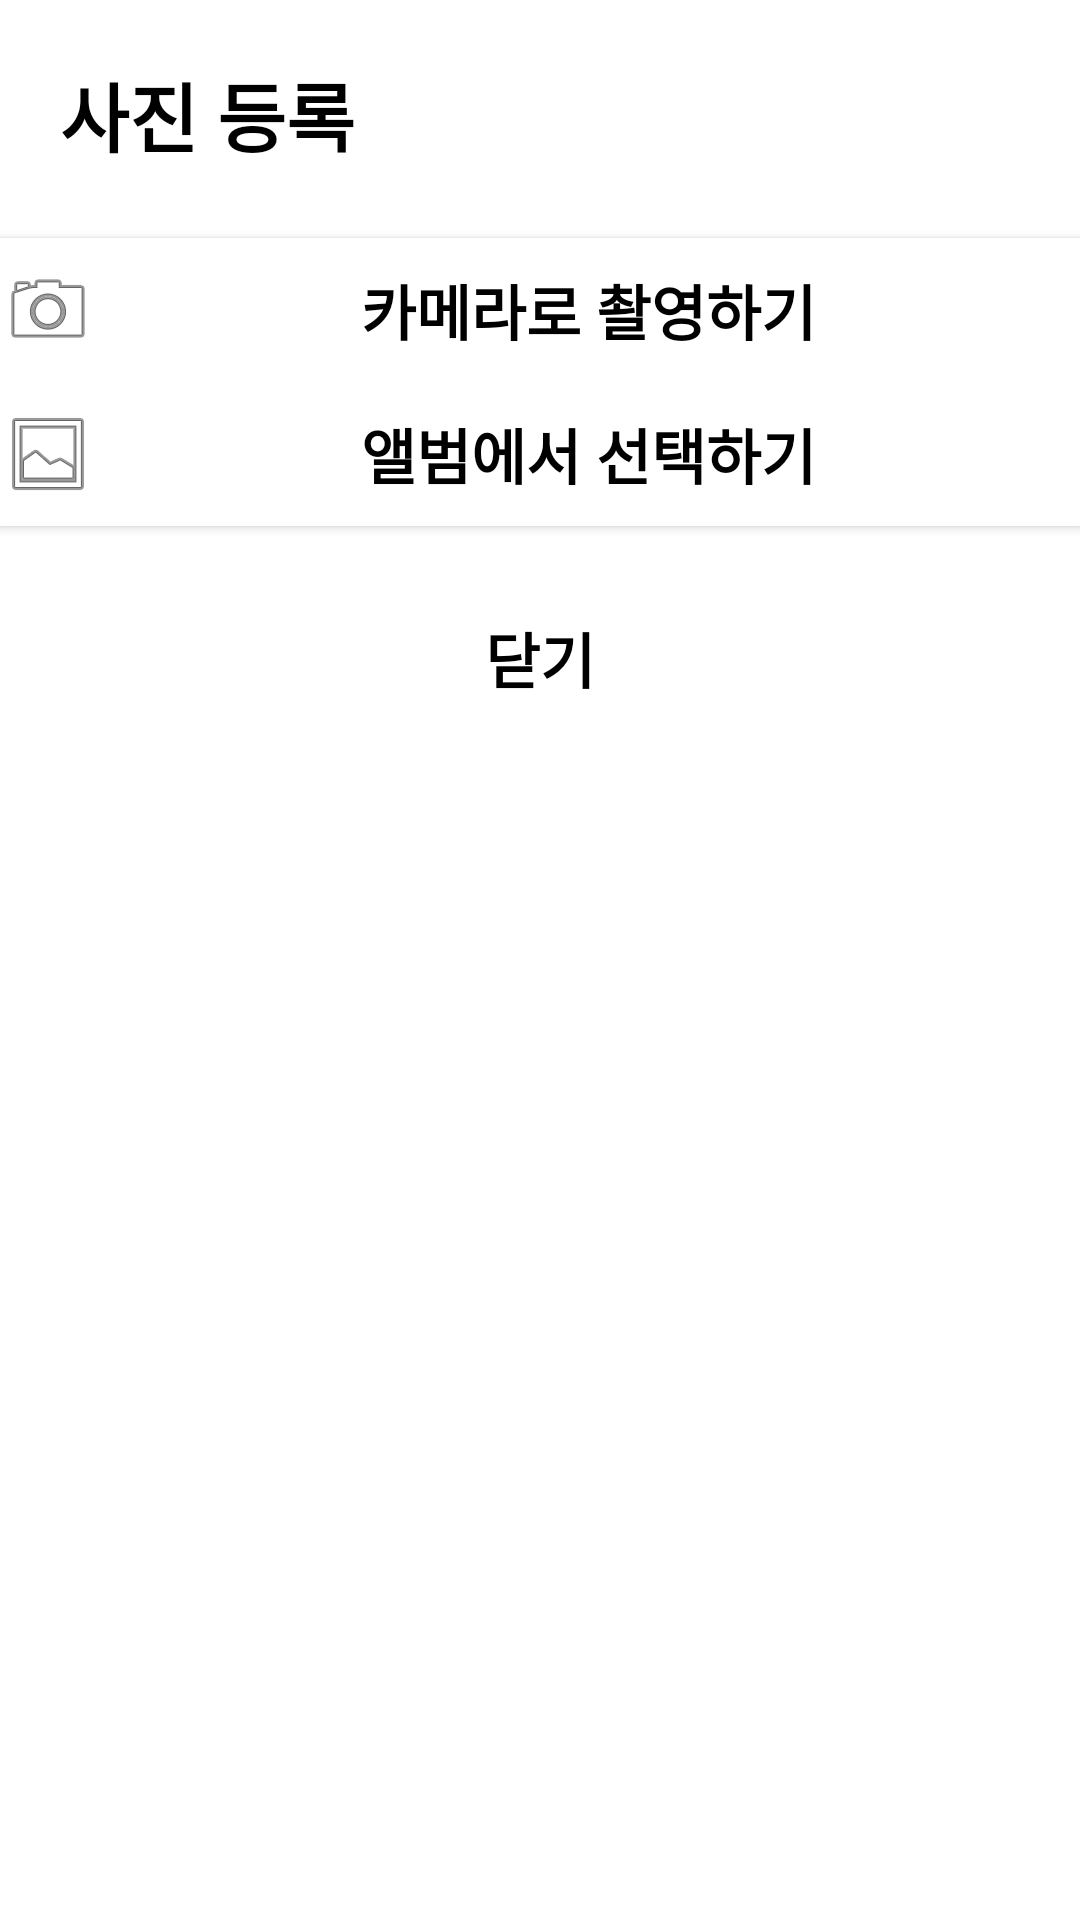

Layout XML and referenced resources for this Android screen:
<!-- AndroidManifest.xml: application theme Theme.GiveBack -->
<!-- res/layout/dialog_image_upload.xml -->
<?xml version="1.0" encoding="utf-8"?>
<LinearLayout
    xmlns:android="http://schemas.android.com/apk/res/android"
    android:layout_width="match_parent"
    android:layout_height="match_parent"
    android:background="@color/white"
    android:orientation="vertical">

    <LinearLayout
        android:layout_width="match_parent"
        android:layout_height="wrap_content"
        android:orientation="horizontal">

        <TextView
            android:layout_margin="20dp"
            android:text="사진 등록"
            android:textColor="@color/black"
            android:textStyle="bold"
            android:textSize="25dp"
            android:layout_width="wrap_content"
            android:layout_height="wrap_content">
        </TextView>

        <View
            android:layout_width="0dp"
            android:layout_height="0dp"
            android:layout_weight="1"/>

        <ImageView
            android:id="@+id/closeBtn"
            android:layout_margin="10dp"
            android:src="@drawable/close"
            android:layout_width="50dp"
            android:layout_height="50dp">
        </ImageView>

    </LinearLayout>

    <Button
        android:id="@+id/cameraButton"
        android:layout_width="match_parent"
        android:layout_height="wrap_content"
        android:layout_marginTop="3dp"
        android:background="@color/white"
        android:drawableLeft="@android:drawable/ic_menu_camera"
        android:text="카메라로 촬영하기"
        android:textColor="@color/black"
        android:textSize="20sp"
        android:textStyle="bold" />

    <Button
        android:id="@+id/galleryButton"
        android:layout_width="match_parent"
        android:layout_height="wrap_content"
        android:background="@color/white"
        android:drawableLeft="@android:drawable/ic_menu_gallery"
        android:text="앨범에서 선택하기"
        android:textColor="@color/black"
        android:textSize="20sp"
        android:textStyle="bold" />

    <Button
        android:id="@+id/closeButton"
        android:text="닫기"
        android:textSize="20sp"
        android:textStyle="bold"
        android:textColor="@color/black"
        android:layout_margin="20dp"
        android:background="@drawable/background_radius_yellow"
        android:layout_width="match_parent"
        android:layout_height="wrap_content"/>



</LinearLayout>
<!-- resources referenced by this layout -->
<resources>
  <color name="black">#FF000000</color>
  <color name="white">#FFFFFFFF</color>
  <style name="Theme.GiveBack" parent="Theme.AppCompat.Light">
          
          <item name="android:windowIsTranslucent">true</item>
          <item name="windowNoTitle">true</item>
          <item name="colorPrimary">@color/purple_500</item>
          <item name="colorPrimaryVariant">@color/mainColor</item>
          <item name="colorOnPrimary">@color/white</item>
          
          <item name="colorSecondary">@color/teal_200</item>
          <item name="colorSecondaryVariant">@color/teal_700</item>
          <item name="colorOnSecondary">@color/black</item>
          
          <item name="android:statusBarColor">?attr/colorPrimaryVariant</item>
  
          
          <item name="toolbarStyle">@style/CustomToolBar</item>
  
      </style>
  <color name="purple_500">#FF6200EE</color>
  <color name="mainColor">#ffd400</color>
  <color name="teal_200">#FF03DAC5</color>
  <color name="teal_700">#FF018786</color>
  <style name="CustomToolBar" parent="@style/Widget.AppCompat.Toolbar">
          <item name="titleTextColor">@color/white</item>
      </style>
</resources>
